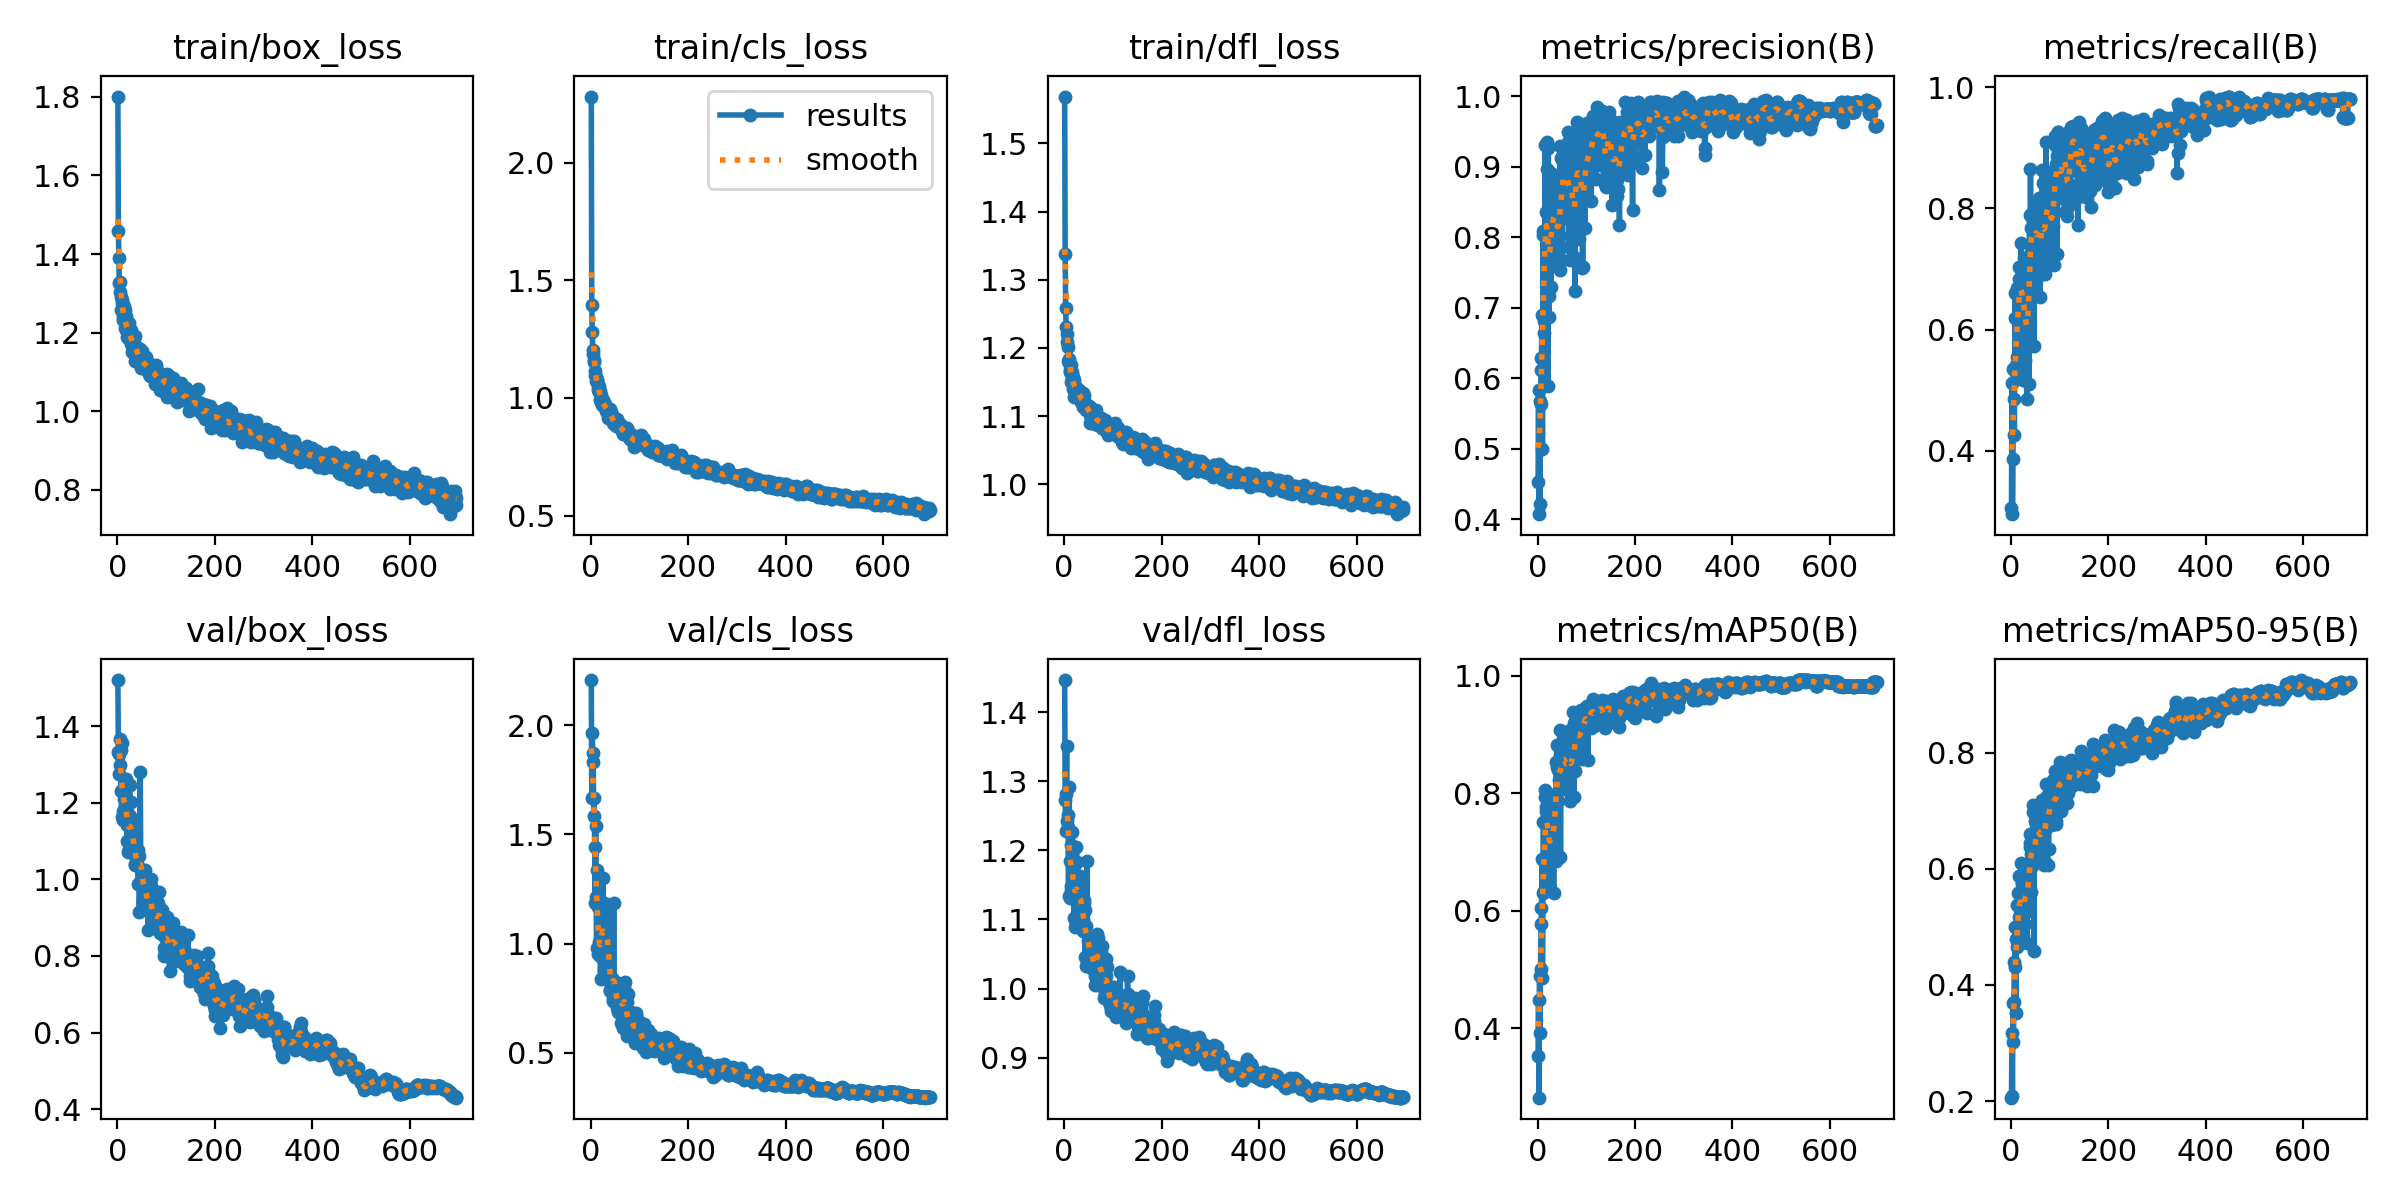

The data file committed next to this chart (first rows):
epoch, time, train/box_loss, train/cls_loss, train/dfl_loss, metrics/precision(B), metrics/recall(B), metrics/mAP50(B), metrics/mAP50-95(B), val/box_loss, val/cls_loss, val/dfl_loss, lr/pg0, lr/pg1, lr/pg2
1, 17.54, 1.801, 2.281, 1.569, 0.453, 0.3056, 0.3531, 0.2058, 1.52, 2.206, 1.447, 0.003285, 0.003285, 0.003285
2, 28.99, 1.459, 1.393, 1.338, 0.583, 0.5121, 0.4484, 0.3179, 1.333, 1.665, 1.273, 0.006612, 0.006612, 0.006612
3, 40.25, 1.389, 1.28, 1.259, 0.4071, 0.295, 0.2814, 0.2091, 1.274, 1.962, 1.228, 0.009932, 0.009932, 0.009932
4, 49.19, 1.326, 1.204, 1.231, 0.5678, 0.3859, 0.4885, 0.3684, 1.327, 1.872, 1.282, 0.00997, 0.00997, 0.00997
5, 60.26, 1.328, 1.188, 1.22, 0.4213, 0.5353, 0.3909, 0.3016, 1.368, 1.832, 1.351, 0.00996, 0.00996, 0.00996
6, 71.3, 1.303, 1.161, 1.208, 0.5635, 0.4856, 0.5012, 0.37, 1.299, 1.583, 1.243, 0.00995, 0.00995, 0.00995
7, 80.1, 1.29, 1.152, 1.202, 0.6119, 0.425, 0.5765, 0.4396, 1.23, 1.668, 1.234, 0.009941, 0.009941, 0.009941
8, 90.93, 1.257, 1.113, 1.181, 0.629, 0.6197, 0.6043, 0.4315, 1.337, 1.442, 1.251, 0.009931, 0.009931, 0.009931
9, 102.2, 1.284, 1.098, 1.179, 0.6895, 0.6606, 0.6879, 0.4989, 1.163, 1.186, 1.133, 0.009921, 0.009921, 0.009921
10, 111, 1.275, 1.089, 1.184, 0.4992, 0.5412, 0.4849, 0.3509, 1.357, 1.539, 1.291, 0.009911, 0.009911, 0.009911
11, 122, 1.24, 1.072, 1.168, 0.8037, 0.5299, 0.6307, 0.4798, 1.178, 1.211, 1.185, 0.009901, 0.009901, 0.009901
12, 132.4, 1.233, 1.076, 1.164, 0.8081, 0.6687, 0.7503, 0.5369, 1.155, 0.9784, 1.131, 0.009891, 0.009891, 0.009891
13, 141.8, 1.267, 1.075, 1.175, 0.6638, 0.5539, 0.6326, 0.4655, 1.155, 1.339, 1.148, 0.009881, 0.009881, 0.009881
14, 152.7, 1.237, 1.045, 1.164, 0.6809, 0.5559, 0.6314, 0.4821, 1.209, 1.165, 1.208, 0.009871, 0.009871, 0.009871
15, 162.5, 1.211, 1.033, 1.151, 0.9302, 0.6646, 0.806, 0.5583, 1.217, 0.9503, 1.142, 0.009861, 0.009861, 0.009861
16, 172.5, 1.258, 1.05, 1.165, 0.8055, 0.7028, 0.7941, 0.5873, 1.194, 0.9653, 1.198, 0.009851, 0.009851, 0.009851
17, 183.9, 1.207, 1.027, 1.157, 0.8097, 0.6827, 0.7758, 0.517, 1.262, 1.008, 1.226, 0.009842, 0.009842, 0.009842
18, 193, 1.243, 1.031, 1.158, 0.8357, 0.6538, 0.7688, 0.5299, 1.242, 0.9445, 1.166, 0.009832, 0.009832, 0.009832
19, 203.7, 1.19, 0.9898, 1.14, 0.9354, 0.6421, 0.7644, 0.5546, 1.142, 0.969, 1.133, 0.009822, 0.009822, 0.009822
20, 215, 1.226, 1.014, 1.153, 0.8965, 0.6982, 0.7955, 0.6105, 1.101, 0.8368, 1.102, 0.009812, 0.009812, 0.009812
21, 223.8, 1.187, 0.9845, 1.128, 0.5885, 0.743, 0.6919, 0.4968, 1.165, 1.02, 1.177, 0.009802, 0.009802, 0.009802
22, 234.7, 1.199, 0.9842, 1.14, 0.9261, 0.6124, 0.7812, 0.5746, 1.072, 0.9743, 1.09, 0.009792, 0.009792, 0.009792
23, 245.8, 1.199, 0.9689, 1.144, 0.6872, 0.6559, 0.6437, 0.4867, 1.096, 1.191, 1.139, 0.009782, 0.009782, 0.009782
24, 254.5, 1.225, 0.9839, 1.143, 0.7159, 0.6945, 0.7255, 0.5405, 1.08, 1.063, 1.097, 0.009772, 0.009772, 0.009772
25, 266, 1.194, 0.9924, 1.141, 0.7593, 0.5161, 0.6373, 0.4861, 1.248, 1.302, 1.205, 0.009762, 0.009762, 0.009762
26, 276.1, 1.187, 0.9732, 1.134, 0.8123, 0.7174, 0.7761, 0.567, 1.166, 0.9351, 1.184, 0.009753, 0.009753, 0.009753
27, 285.7, 1.207, 0.9705, 1.135, 0.729, 0.6961, 0.73, 0.5418, 1.119, 0.9696, 1.154, 0.009743, 0.009743, 0.009743
28, 296.7, 1.172, 0.966, 1.134, 0.891, 0.5497, 0.683, 0.5053, 1.203, 1.109, 1.137, 0.009733, 0.009733, 0.009733
29, 306.4, 1.183, 0.97, 1.134, 0.7947, 0.6335, 0.7473, 0.5903, 1.072, 0.9981, 1.108, 0.009723, 0.009723, 0.009723
30, 316.7, 1.196, 0.9733, 1.139, 0.8231, 0.6756, 0.772, 0.603, 1.1, 0.9583, 1.114, 0.009713, 0.009713, 0.009713
31, 327.4, 1.151, 0.943, 1.129, 0.8851, 0.6268, 0.7663, 0.5571, 1.079, 0.9573, 1.111, 0.009703, 0.009703, 0.009703
32, 336.8, 1.183, 0.9558, 1.136, 0.7685, 0.5701, 0.7164, 0.5342, 1.148, 1.083, 1.126, 0.009693, 0.009693, 0.009693
33, 347.5, 1.157, 0.9553, 1.129, 0.8001, 0.4856, 0.6297, 0.4728, 1.1, 1.18, 1.163, 0.009683, 0.009683, 0.009683
34, 358.6, 1.161, 0.9406, 1.128, 0.8741, 0.6509, 0.7715, 0.5845, 1.11, 1.011, 1.147, 0.009673, 0.009673, 0.009673
35, 367.5, 1.185, 0.9535, 1.12, 0.8105, 0.5837, 0.7398, 0.5498, 1.124, 1.052, 1.149, 0.009663, 0.009663, 0.009663
36, 378.2, 1.128, 0.9152, 1.119, 0.8438, 0.6536, 0.799, 0.6092, 1.039, 0.8898, 1.114, 0.009654, 0.009654, 0.009654
37, 389.1, 1.19, 0.9472, 1.125, 0.8689, 0.5096, 0.685, 0.527, 1.037, 1.134, 1.097, 0.009644, 0.009644, 0.009644
38, 398, 1.152, 0.9236, 1.114, 0.8231, 0.79, 0.8526, 0.6376, 1.039, 0.8867, 1.099, 0.009634, 0.009634, 0.009634
39, 409.1, 1.164, 0.9531, 1.134, 0.7804, 0.7022, 0.8436, 0.6442, 1.055, 0.7884, 1.083, 0.009624, 0.009624, 0.009624
40, 420.1, 1.155, 0.9265, 1.124, 0.8268, 0.8659, 0.8812, 0.6589, 1.075, 0.7823, 1.124, 0.009614, 0.009614, 0.009614
41, 429, 1.164, 0.9415, 1.13, 0.8222, 0.728, 0.786, 0.5596, 1.039, 0.7966, 1.129, 0.009604, 0.009604, 0.009604
42, 440.3, 1.126, 0.9151, 1.115, 0.7664, 0.7673, 0.8388, 0.6262, 1.077, 0.8103, 1.114, 0.009594, 0.009594, 0.009594
43, 450.8, 1.139, 0.927, 1.116, 0.8027, 0.7911, 0.8467, 0.6557, 0.9884, 0.7862, 1.046, 0.009584, 0.009584, 0.009584
44, 460.1, 1.124, 0.9208, 1.117, 0.8004, 0.7227, 0.823, 0.6039, 1.06, 0.8439, 1.09, 0.009574, 0.009574, 0.009574
45, 471.4, 1.143, 0.8947, 1.11, 0.8379, 0.7885, 0.8655, 0.7092, 0.9138, 0.7468, 1.033, 0.009564, 0.009564, 0.009564
46, 481, 1.123, 0.9035, 1.111, 0.9297, 0.7935, 0.9071, 0.6971, 0.9853, 0.739, 1.036, 0.009555, 0.009555, 0.009555
47, 491.1, 1.158, 0.9051, 1.116, 0.754, 0.5735, 0.6918, 0.4584, 1.281, 1.187, 1.185, 0.009545, 0.009545, 0.009545
48, 502.5, 1.123, 0.8896, 1.111, 0.8262, 0.7952, 0.8599, 0.6604, 0.998, 0.7486, 1.05, 0.009535, 0.009535, 0.009535
49, 511.4, 1.11, 0.89, 1.109, 0.912, 0.7665, 0.8427, 0.6304, 1.028, 0.7994, 1.068, 0.009525, 0.009525, 0.009525
50, 522.7, 1.145, 0.8972, 1.116, 0.91, 0.7896, 0.9033, 0.6828, 1.025, 0.7771, 1.06, 0.009515, 0.009515, 0.009515
51, 533.5, 1.152, 0.8975, 1.113, 0.7676, 0.8026, 0.8242, 0.614, 1.018, 0.8233, 1.059, 0.009505, 0.009505, 0.009505
52, 542.3, 1.109, 0.8809, 1.089, 0.9118, 0.7392, 0.8825, 0.6767, 1.004, 0.7717, 1.064, 0.009495, 0.009495, 0.009495
53, 553.3, 1.128, 0.9113, 1.114, 0.9175, 0.7638, 0.8901, 0.6909, 0.9443, 0.7252, 1.037, 0.009485, 0.009485, 0.009485
54, 564.1, 1.115, 0.892, 1.102, 0.9163, 0.7584, 0.8167, 0.662, 0.9698, 0.7053, 1.05, 0.009475, 0.009475, 0.009475
55, 573.2, 1.128, 0.8933, 1.102, 0.9069, 0.7069, 0.8579, 0.6802, 0.9438, 0.6856, 1.03, 0.009465, 0.009465, 0.009465
56, 584.5, 1.109, 0.8823, 1.097, 0.86, 0.7828, 0.8595, 0.6689, 0.9948, 0.7206, 1.065, 0.009456, 0.009456, 0.009456
57, 594.2, 1.112, 0.8761, 1.104, 0.8939, 0.7452, 0.8734, 0.6555, 1.024, 0.7483, 1.074, 0.009446, 0.009446, 0.009446
58, 604.4, 1.137, 0.8934, 1.103, 0.8792, 0.8172, 0.8878, 0.7091, 0.9498, 0.7328, 1.047, 0.009436, 0.009436, 0.009436
59, 615.9, 1.106, 0.8796, 1.1, 0.8297, 0.6905, 0.8065, 0.6239, 0.9542, 0.7893, 1.032, 0.009426, 0.009426, 0.009426
60, 624.9, 1.126, 0.8861, 1.106, 0.8792, 0.6537, 0.8068, 0.613, 1.002, 0.8137, 1.052, 0.009416, 0.009416, 0.009416
... 636 more rows
